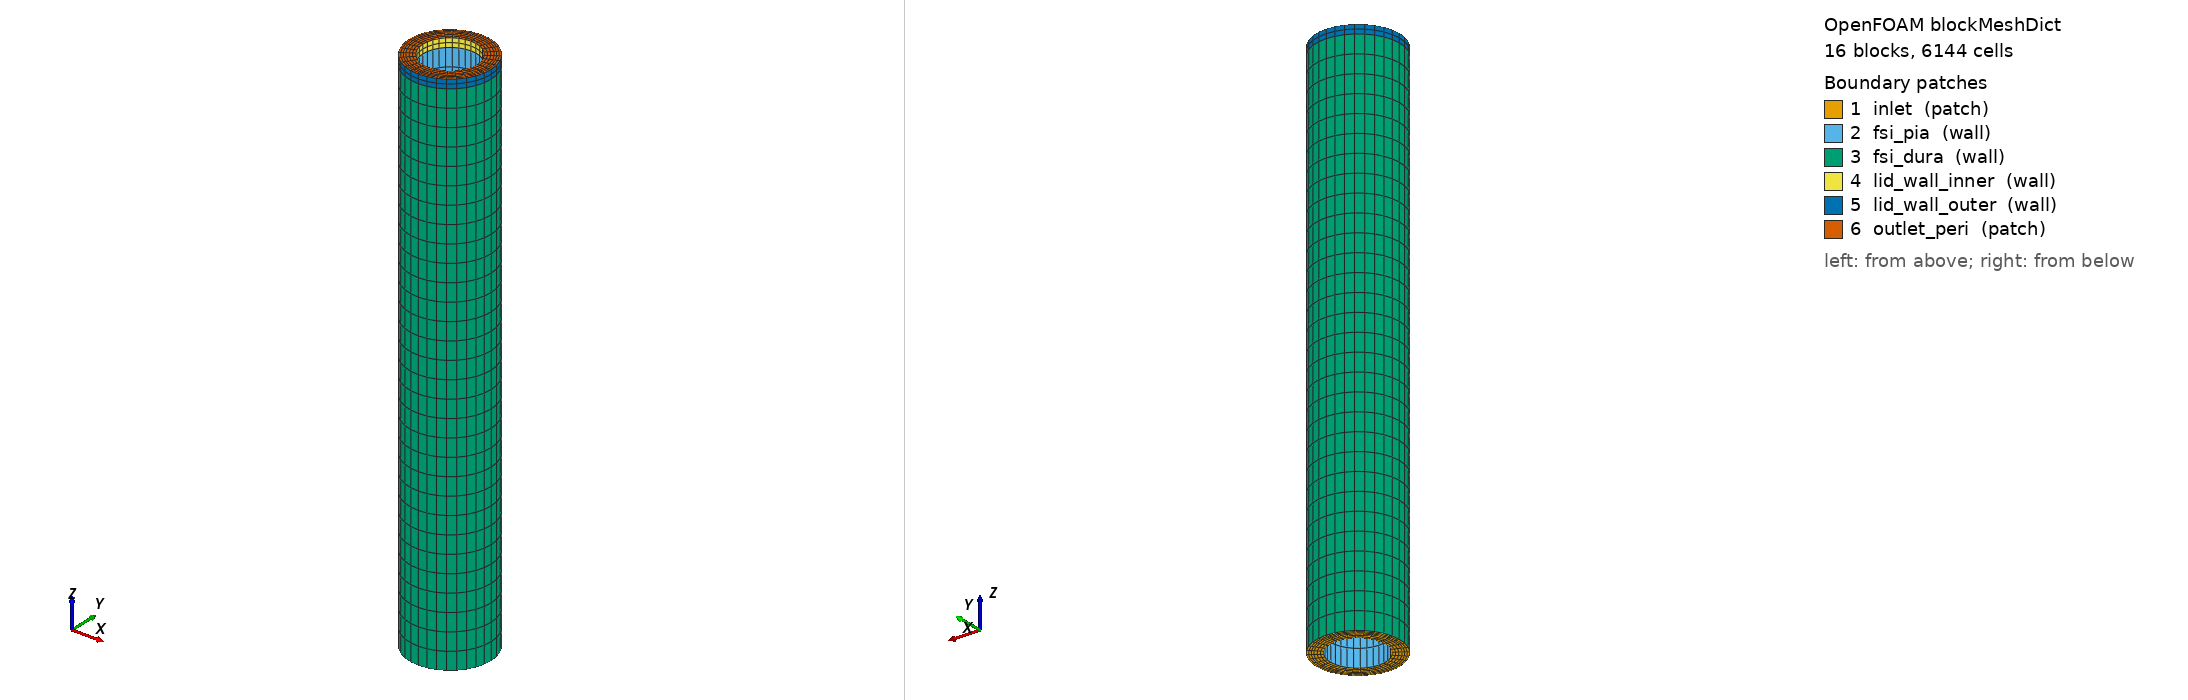

OpenFOAM case: the mesh blockMesh builds from blockMeshDict, 16 block(s), 6144 cells. Boundary patches (legend numbers): 1 inlet (patch), 2 fsi_pia (wall), 3 fsi_dura (wall), 4 lid_wall_inner (wall), 5 lid_wall_outer (wall), 6 outlet_peri (patch). Left view from above one corner, right view from below the opposite corner. Boundary conditions: 1 field file(s) under 0/; 6 of 6 drawn patches have an entry in a shipped field file.

=== system/blockMeshDict ===
FoamFile
{
    version     2.0;
    format      ascii;
    class       dictionary;
    object      blockMeshDict;
}

// on-caso-1 FLUIDO - 2 zonas:
//   sas         - SAS regular z=[0, 30], 8 blocos hex (5760 cells), CSF
//   peri_porous - lid poroso  z=[30, 30.5], 8 blocos hex (384 cells), CSF + Darcy
//
// Patches:
//   inlet            z=0,    r=1.55-2.35  fixedValue p=P_CSF (cisterna)
//   fsi_pia          r=1.55, z=[0,30]     FSI conformal (preCICE + solid)
//   fsi_dura         r=2.35, z=[0,30]     FSI conformal
//   lid_wall_inner   r=1.55, z=[30,30.5]  wall parado (pos-cribrosa rigida)
//   lid_wall_outer   r=2.35, z=[30,30.5]  wall parado
//   outlet_peri      z=30.5, r=1.55-2.35  fixedValue p=0 (drenagem venosa)
//
// As faces em z=30 sao INTERNAS entre sas e peri_porous (continuidade).
// A indexacao de vertices: z_idx_fluid=0 (z=0), 1 (z=30), 2 (z=30.5).
// FSI conformity: vertices nas layers PIA, SAS_MID, SAS em z=0 e z=30 tem
// coordenadas identicas as do solido (mesmas formulas em diag_for_layer).

scale   0.001;


vertices
(
    (    0.750000     0.750000    0.000 )  //   0
    (   -0.750000     0.750000    0.000 )  //   1
    (   -0.750000    -0.750000    0.000 )  //   2
    (    0.750000    -0.750000    0.000 )  //   3
    (    1.060660     1.060660    0.000 )  //   4
    (   -1.060660     1.060660    0.000 )  //   5
    (   -1.060660    -1.060660    0.000 )  //   6
    (    1.060660    -1.060660    0.000 )  //   7
    (    1.096016     1.096016    0.000 )  //   8
    (   -1.096016     1.096016    0.000 )  //   9
    (   -1.096016    -1.096016    0.000 )  //  10
    (    1.096016    -1.096016    0.000 )  //  11
    (    1.414214     1.414214    0.000 )  //  12
    (   -1.414214     1.414214    0.000 )  //  13
    (   -1.414214    -1.414214    0.000 )  //  14
    (    1.414214    -1.414214    0.000 )  //  15
    (    1.661701     1.661701    0.000 )  //  16
    (   -1.661701     1.661701    0.000 )  //  17
    (   -1.661701    -1.661701    0.000 )  //  18
    (    1.661701    -1.661701    0.000 )  //  19
    (    1.767767     1.767767    0.000 )  //  20
    (   -1.767767     1.767767    0.000 )  //  21
    (   -1.767767    -1.767767    0.000 )  //  22
    (    1.767767    -1.767767    0.000 )  //  23
    (    0.750000     0.750000   30.000 )  //  24
    (   -0.750000     0.750000   30.000 )  //  25
    (   -0.750000    -0.750000   30.000 )  //  26
    (    0.750000    -0.750000   30.000 )  //  27
    (    1.060660     1.060660   30.000 )  //  28
    (   -1.060660     1.060660   30.000 )  //  29
    (   -1.060660    -1.060660   30.000 )  //  30
    (    1.060660    -1.060660   30.000 )  //  31
    (    1.096016     1.096016   30.000 )  //  32
    (   -1.096016     1.096016   30.000 )  //  33
    (   -1.096016    -1.096016   30.000 )  //  34
    (    1.096016    -1.096016   30.000 )  //  35
    (    1.414214     1.414214   30.000 )  //  36
    (   -1.414214     1.414214   30.000 )  //  37
    (   -1.414214    -1.414214   30.000 )  //  38
    (    1.414214    -1.414214   30.000 )  //  39
    (    1.661701     1.661701   30.000 )  //  40
    (   -1.661701     1.661701   30.000 )  //  41
    (   -1.661701    -1.661701   30.000 )  //  42
    (    1.661701    -1.661701   30.000 )  //  43
    (    1.767767     1.767767   30.000 )  //  44
    (   -1.767767     1.767767   30.000 )  //  45
    (   -1.767767    -1.767767   30.000 )  //  46
    (    1.767767    -1.767767   30.000 )  //  47
    (    0.750000     0.750000   30.500 )  //  48
    (   -0.750000     0.750000   30.500 )  //  49
    (   -0.750000    -0.750000   30.500 )  //  50
    (    0.750000    -0.750000   30.500 )  //  51
    (    1.060660     1.060660   30.500 )  //  52
    (   -1.060660     1.060660   30.500 )  //  53
    (   -1.060660    -1.060660   30.500 )  //  54
    (    1.060660    -1.060660   30.500 )  //  55
    (    1.096016     1.096016   30.500 )  //  56
    (   -1.096016     1.096016   30.500 )  //  57
    (   -1.096016    -1.096016   30.500 )  //  58
    (    1.096016    -1.096016   30.500 )  //  59
    (    1.414214     1.414214   30.500 )  //  60
    (   -1.414214     1.414214   30.500 )  //  61
    (   -1.414214    -1.414214   30.500 )  //  62
    (    1.414214    -1.414214   30.500 )  //  63
    (    1.661701     1.661701   30.500 )  //  64
    (   -1.661701     1.661701   30.500 )  //  65
    (   -1.661701    -1.661701   30.500 )  //  66
    (    1.661701    -1.661701   30.500 )  //  67
    (    1.767767     1.767767   30.500 )  //  68
    (   -1.767767     1.767767   30.500 )  //  69
    (   -1.767767    -1.767767   30.500 )  //  70
    (    1.767767    -1.767767   30.500 )  //  71
);

blocks
(
    // ===== SAS regular annulus z=0-30 (8 blocos: sas_in + sas_out) =====
    hex (  11  15  12   8   35  39  36  32 )  sas          ( 3 8 30 )  simpleGrading ( 1 1 1 )  // sas_in_E
    hex (   8  12  13   9   32  36  37  33 )  sas          ( 3 8 30 )  simpleGrading ( 1 1 1 )  // sas_in_N
    hex (   9  13  14  10   33  37  38  34 )  sas          ( 3 8 30 )  simpleGrading ( 1 1 1 )  // sas_in_W
    hex (  10  14  15  11   34  38  39  35 )  sas          ( 3 8 30 )  simpleGrading ( 1 1 1 )  // sas_in_S
    hex (  15  19  16  12   39  43  40  36 )  sas          ( 3 8 30 )  simpleGrading ( 1 1 1 )  // sas_out_E
    hex (  12  16  17  13   36  40  41  37 )  sas          ( 3 8 30 )  simpleGrading ( 1 1 1 )  // sas_out_N
    hex (  13  17  18  14   37  41  42  38 )  sas          ( 3 8 30 )  simpleGrading ( 1 1 1 )  // sas_out_W
    hex (  14  18  19  15   38  42  43  39 )  sas          ( 3 8 30 )  simpleGrading ( 1 1 1 )  // sas_out_S

    // ===== Peri-porous lid annulus z=30-30.5 (8 blocos, cellZone Darcy) =====
    hex (  35  39  36  32   59  63  60  56 )  peri_porous  ( 3 8 2 )  simpleGrading ( 1 1 1 )  // lid_in_E
    hex (  32  36  37  33   56  60  61  57 )  peri_porous  ( 3 8 2 )  simpleGrading ( 1 1 1 )  // lid_in_N
    hex (  33  37  38  34   57  61  62  58 )  peri_porous  ( 3 8 2 )  simpleGrading ( 1 1 1 )  // lid_in_W
    hex (  34  38  39  35   58  62  63  59 )  peri_porous  ( 3 8 2 )  simpleGrading ( 1 1 1 )  // lid_in_S
    hex (  39  43  40  36   63  67  64  60 )  peri_porous  ( 3 8 2 )  simpleGrading ( 1 1 1 )  // lid_out_E
    hex (  36  40  41  37   60  64  65  61 )  peri_porous  ( 3 8 2 )  simpleGrading ( 1 1 1 )  // lid_out_N
    hex (  37  41  42  38   61  65  66  62 )  peri_porous  ( 3 8 2 )  simpleGrading ( 1 1 1 )  // lid_out_W
    hex (  38  42  43  39   62  66  67  63 )  peri_porous  ( 3 8 2 )  simpleGrading ( 1 1 1 )  // lid_out_S
);

edges
(
    // ---- pia     r=1.55  @ z=0.000 mm ----
    arc   8  11  (   1.55000    0.00000    0.000 )
    arc   8   9  (   0.00000    1.55000    0.000 )
    arc   9  10  (  -1.55000    0.00000    0.000 )
    arc  10  11  (   0.00000   -1.55000    0.000 )
    // ---- sas_mid r=2.00  @ z=0.000 mm ----
    arc  12  15  (   2.00000    0.00000    0.000 )
    arc  12  13  (   0.00000    2.00000    0.000 )
    arc  13  14  (  -2.00000    0.00000    0.000 )
    arc  14  15  (   0.00000   -2.00000    0.000 )
    // ---- sas     r=2.35  @ z=0.000 mm ----
    arc  16  19  (   2.35000    0.00000    0.000 )
    arc  16  17  (   0.00000    2.35000    0.000 )
    arc  17  18  (  -2.35000    0.00000    0.000 )
    arc  18  19  (   0.00000   -2.35000    0.000 )

    // ---- pia     r=1.55  @ z=30.000 mm ----
    arc  32  35  (   1.55000    0.00000   30.000 )
    arc  32  33  (   0.00000    1.55000   30.000 )
    arc  33  34  (  -1.55000    0.00000   30.000 )
    arc  34  35  (   0.00000   -1.55000   30.000 )
    // ---- sas_mid r=2.00  @ z=30.000 mm ----
    arc  36  39  (   2.00000    0.00000   30.000 )
    arc  36  37  (   0.00000    2.00000   30.000 )
    arc  37  38  (  -2.00000    0.00000   30.000 )
    arc  38  39  (   0.00000   -2.00000   30.000 )
    // ---- sas     r=2.35  @ z=30.000 mm ----
    arc  40  43  (   2.35000    0.00000   30.000 )
    arc  40  41  (   0.00000    2.35000   30.000 )
    arc  41  42  (  -2.35000    0.00000   30.000 )
    arc  42  43  (   0.00000   -2.35000   30.000 )

    // ---- pia     r=1.55  @ z=30.500 mm ----
    arc  56  59  (   1.55000    0.00000   30.500 )
    arc  56  57  (   0.00000    1.55000   30.500 )
    arc  57  58  (  -1.55000    0.00000   30.500 )
    arc  58  59  (   0.00000   -1.55000   30.500 )
    // ---- sas_mid r=2.00  @ z=30.500 mm ----
    arc  60  63  (   2.00000    0.00000   30.500 )
    arc  60  61  (   0.00000    2.00000   30.500 )
    arc  61  62  (  -2.00000    0.00000   30.500 )
    arc  62  63  (   0.00000   -2.00000   30.500 )
    // ---- sas     r=2.35  @ z=30.500 mm ----
    arc  64  67  (   2.35000    0.00000   30.500 )
    arc  64  65  (   0.00000    2.35000   30.500 )
    arc  65  66  (  -2.35000    0.00000   30.500 )
    arc  66  67  (   0.00000   -2.35000   30.500 )

);

boundary
(
    inlet
    {
        type patch;
        faces
        (
            (  11  15  12   8 )   // sas_in_E
            (   8  12  13   9 )   // sas_in_N
            (   9  13  14  10 )   // sas_in_W
            (  10  14  15  11 )   // sas_in_S
            (  15  19  16  12 )   // sas_out_E
            (  12  16  17  13 )   // sas_out_N
            (  13  17  18  14 )   // sas_out_W
            (  14  18  19  15 )   // sas_out_S
        );
    }

    fsi_pia
    {
        type wall;
        faces
        (
            (  11   8  32  35 )   // fsi_pia_E
            (   8   9  33  32 )   // fsi_pia_N
            (   9  10  34  33 )   // fsi_pia_W
            (  10  11  35  34 )   // fsi_pia_S
        );
    }

    fsi_dura
    {
        type wall;
        faces
        (
            (  19  16  40  43 )   // fsi_dura_E
            (  16  17  41  40 )   // fsi_dura_N
            (  17  18  42  41 )   // fsi_dura_W
            (  18  19  43  42 )   // fsi_dura_S
        );
    }

    lid_wall_inner
    {
        type wall;
        faces
        (
            (  35  32  56  59 )   // lid_in_inner_E
            (  32  33  57  56 )   // lid_in_inner_N
            (  33  34  58  57 )   // lid_in_inner_W
            (  34  35  59  58 )   // lid_in_inner_S
        );
    }

    lid_wall_outer
    {
        type wall;
        faces
        (
            (  43  40  64  67 )   // lid_out_outer_E
            (  40  41  65  64 )   // lid_out_outer_N
            (  41  42  66  65 )   // lid_out_outer_W
            (  42  43  67  66 )   // lid_out_outer_S
        );
    }

    outlet_peri
    {
        type patch;
        faces
        (
            (  59  63  60  56 )   // lid_in_top_E
            (  56  60  61  57 )   // lid_in_top_N
            (  57  61  62  58 )   // lid_in_top_W
            (  58  62  63  59 )   // lid_in_top_S
            (  63  67  64  60 )   // lid_out_top_E
            (  60  64  65  61 )   // lid_out_top_N
            (  61  65  66  62 )   // lid_out_top_W
            (  62  66  67  63 )   // lid_out_top_S
        );
    }

);



=== 0/p ===
FoamFile
{
    version 2.0;
    format ascii;
    class volScalarField;
    object p;
}

dimensions      [ 0 2 -2 0 0 0 0 ];
internalField   uniform 3.9;
boundaryField
{
    inlet           { type fixedValue; value uniform 3.9; }
    outlet_peri     { type fixedValue; value uniform 0.0; }
    fsi_pia         { type zeroGradient; }
    fsi_dura        { type zeroGradient; }
    lid_wall_inner  { type zeroGradient; }
    lid_wall_outer  { type zeroGradient; }
}
